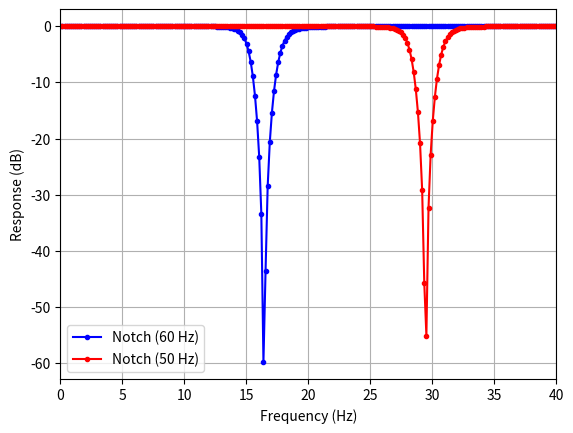

Generate this figure with matplotlib:
import matplotlib.pyplot as plt
import numpy as np
from scipy import signal


##################################################################
#
#
# Sandbox script to play with filter coefficients and extract them 
# to place in XTREMIS GUI to run in real time. 
#
#
#################################################################

# assumed sample rate of XTREMIS
fs_Hz = 1024.0

# create the 60 Hz filter
bp_stop_Hz = np.array([15.0, 18.0])
b, a = signal.butter(2,bp_stop_Hz/(fs_Hz / 2), 'bandstop')

# create the 50 Hz filter
bp2_stop_Hz = np.array([28, 31.0])
b2, a2 = signal.butter(2,bp2_stop_Hz/(fs_Hz / 2), 'bandstop')

# compute the frequency response
w, h = signal.freqz(b,a,3000)
w2, h2 = signal.freqz(b2,a2,3000)
f = w * fs_Hz / (2*np.pi)             # convert from rad/sample to Hz

plt.plot(f, 20*np.log10(abs(h)), 'b.-', label="Notch (60 Hz)");
plt.plot(f, 20*np.log10(abs(h2)), 'r.-', label="Notch (50 Hz)");
plt.xlim([0, 40])
plt.xlabel("Frequency (Hz)");
plt.ylabel("Response (dB)");
plt.legend()
#plt.ylim([-60, 0])
plt.grid()
plt.show()

# 60 Hz coefficients
np.set_printoptions(precision=16)
print("16 Hz Coefficients")
print(repr(b))
print(repr(a))

# 50 Hz Coefficients
print("20 Hz Coefficients")
print(repr(b2))
print(repr(a2))
'''
# assumed sample rate of OpenBCI
fs_Hz = 800.0

# create the 60 Hz filter
bp_stop_Hz = np.array([59.0, 61.0])
b, a = signal.butter(2,bp_stop_Hz/(fs_Hz / 2), 'bandstop')

# create the 50 Hz filter
bp2_stop_Hz = np.array([49, 51.0])
b2, a2 = signal.butter(2,bp2_stop_Hz/(fs_Hz / 2), 'bandstop')

# compute the frequency response
w, h = signal.freqz(b,a,1000)
w2, h2 = signal.freqz(b2,a2,1000)
f = w * fs_Hz / (2*np.pi)             # convert from rad/sample to Hz

#plt.plot(f, 20*np.log10(abs(h)), 'b.-', label="Notch (60 Hz)");
#plt.plot(f, 20*np.log10(abs(h2)), 'r.-', label="Notch (50 Hz)");
#plt.xlim([40, 70])
#plt.xlabel("Frequency (Hz)");
#plt.ylabel("Response (dB)");
#plt.legend()
#plt.ylim([-60, 0])
#plt.grid()
#plt.show()

# 60 Hz coefficients
np.set_printoptions(precision=16)
print("60 Hz Coefficients")
print(repr(b))
print(repr(a))

# 50 Hz Coefficients
print("50 Hz Coefficients")
print(repr(b2))
print(repr(a2))


# Create BP Filters
# assumed sample rate of OpenBCI
fs_Hz = 800.0


# create the 1 - 50 Hz filter
bp_range_Hz = np.array([1.0, 50.0])
b, a = signal.butter(2, bp_range_Hz/(fs_Hz / 2), btype='bandpass')
# compute the frequency response
w, h = signal.freqz(b,a,1000)
f = w * fs_Hz / (2*np.pi)

# create the 7 - 13 Hz filter
bp_range_Hz2 = np.array([7.0, 13.0])
b2, a2 = signal.butter(2, bp_range_Hz2/(fs_Hz / 2), btype='bandpass')
# compute the frequency response
w2, h2 = signal.freqz(b2,a2,1000)
f2 = w2 * fs_Hz / (2*np.pi)

# create the 15 - 50 Hz filter
bp_range_Hz3 = np.array([15.0, 50.0])
b3, a3 = signal.butter(2, bp_range_Hz3/(fs_Hz / 2), btype='bandpass')
# compute the frequency response
w3, h3 = signal.freqz(b3,a3,1000)
f3 = w3 * fs_Hz / (2*np.pi)

# create the 5 - 50 Hz filter
bp_range_Hz4 = np.array([5.0, 50.0])
b4, a4 = signal.butter(2, bp_range_Hz4/(fs_Hz / 2), btype='bandpass')
# compute the frequency response
w4, h4 = signal.freqz(b4,a4,1000)
f4 = w4 * fs_Hz / (2*np.pi)

#plt.plot(f,abs(h), 'b-', label="BP (1 - 50 Hz)");
#plt.plot(f2,abs(h2), 'r-', label="BP (17 - 13 Hz)");
#plt.plot(f3,abs(h3), 'm-', label="BP (15 - 50 Hz)");
#plt.plot(f4,abs(h4), 'm-', label="BP (5 - 50 Hz)");
#plt.plot(f, 20*np.log10(abs(h2)), 'r.-', label="BP (7 - 13 Hz)");
#plt.xlim([0, 200])
#plt.xscale('log')
#plt.xlabel("Frequency ([rad/sec])");
#plt.ylabel("Gain");
#plt.legend()
#plt.grid()
#plt.ylim([-60, 0])

np.set_printoptions(precision=16)

print("1 - 50 Hz Coefficients")
print(repr(b))
print(repr(a))

print("7 - 13 Hz Coefficients")
print(repr(b2))
print(repr(a2))

print("15 - 50 Hz Coefficients")
print(repr(b3))
print(repr(a3))

print("5 - 50 Hz Coefficients")
print(repr(b4))
print(repr(a4))

plt.show()
'''
